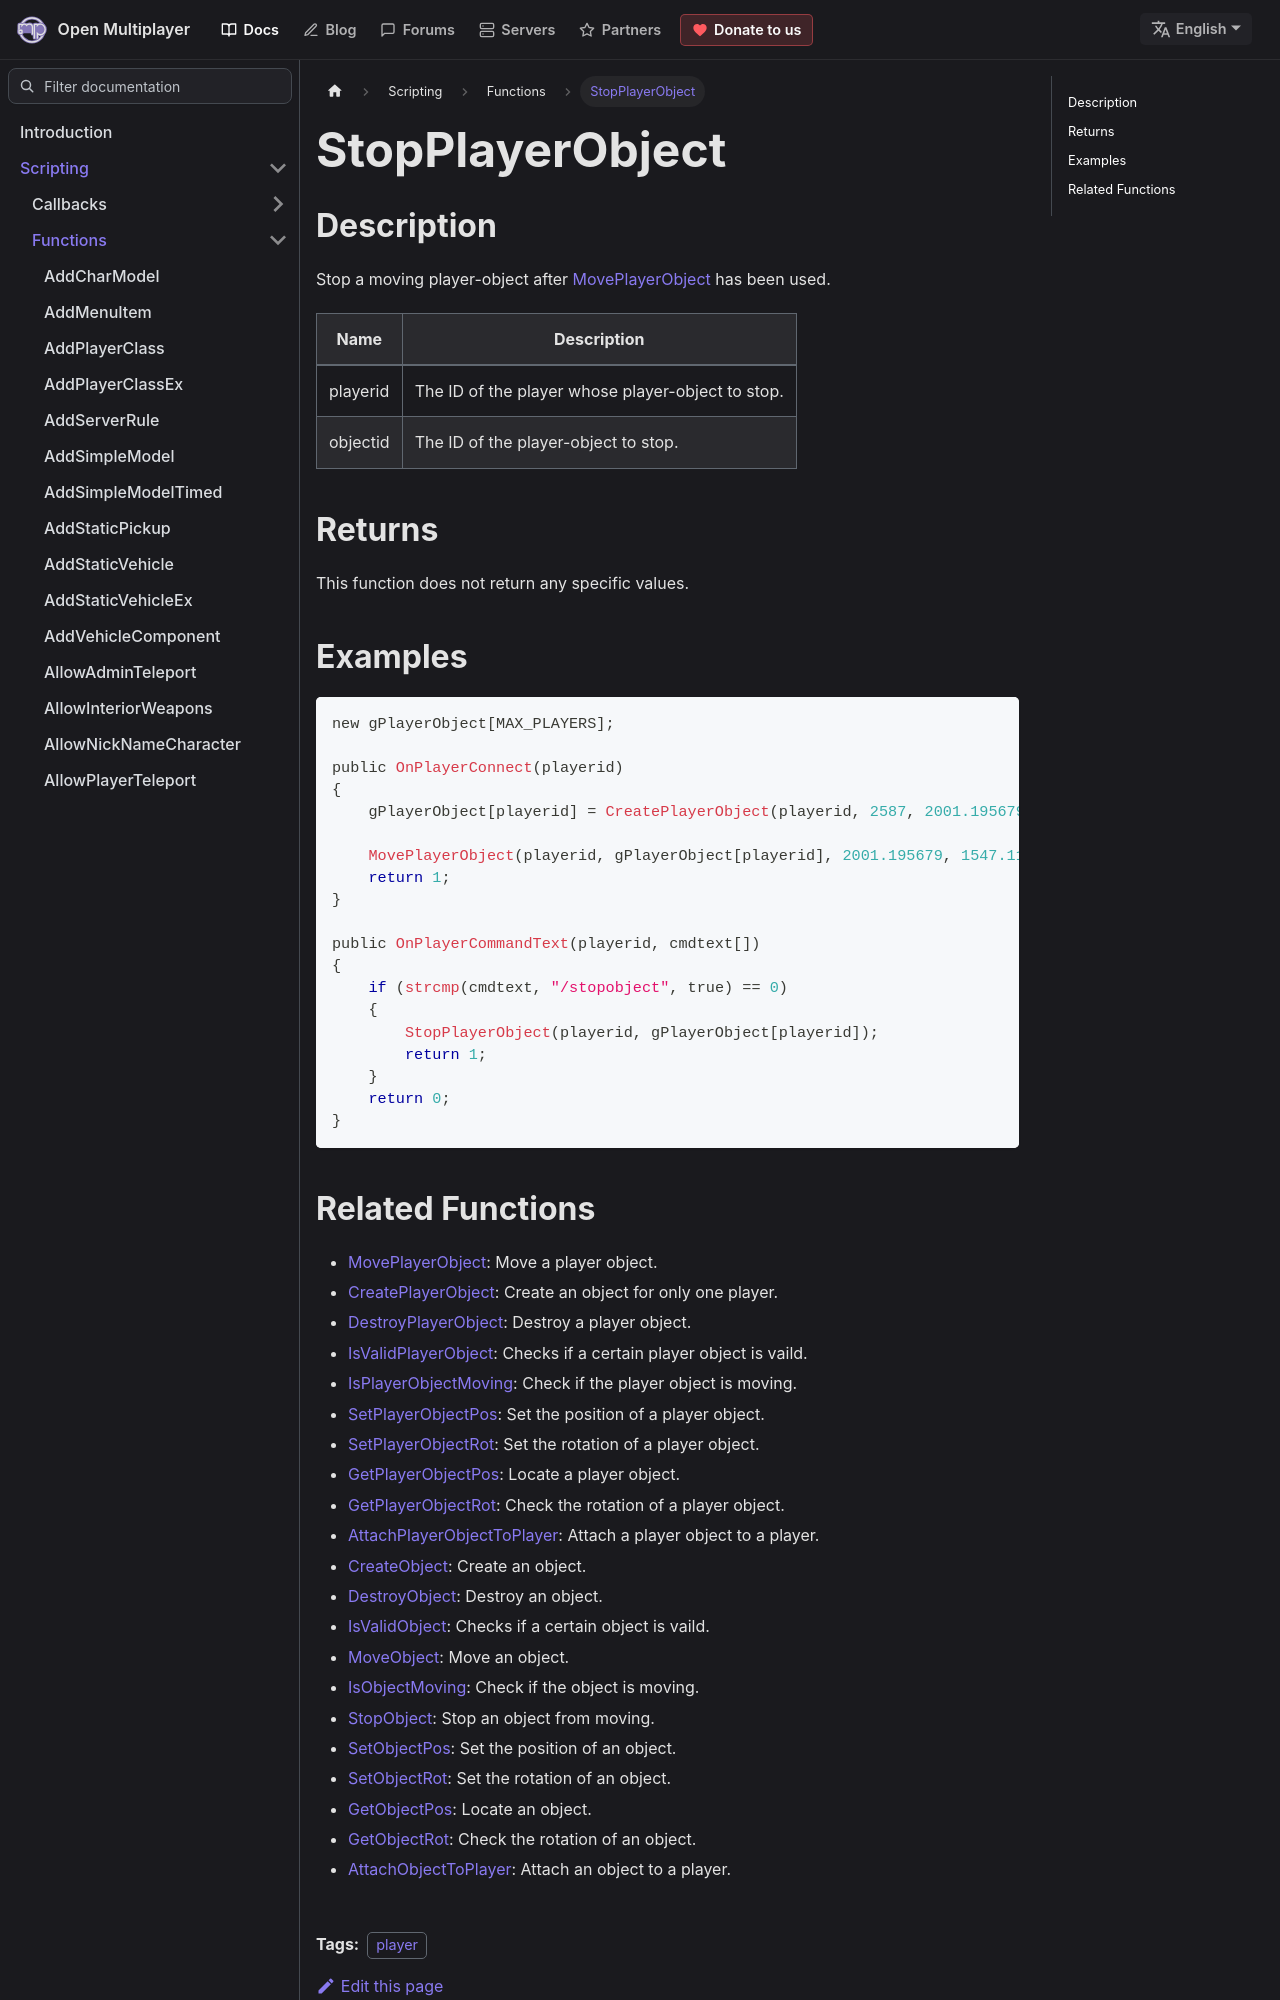

repository: openmultiplayer/web · page: docs/scripting/functions/StopPlayerObject.html · generator: docusaurus

---
title: StopPlayerObject
sidebar_label: StopPlayerObject
description: Stop a moving player-object after MovePlayerObject has been used.
tags: ["player"]
---

## Description

Stop a moving player-object after [MovePlayerObject](MovePlayerObject) has been used.

| Name     | Description                                       |
| -------- | ------------------------------------------------- |
| playerid | The ID of the player whose player-object to stop. |
| objectid | The ID of the player-object to stop.              |

## Returns

This function does not return any specific values.

## Examples

```c
new gPlayerObject[MAX_PLAYERS];

public OnPlayerConnect(playerid)
{
    gPlayerObject[playerid] = CreatePlayerObject(playerid, 2587, 2001.195679, 1547.113892, 14.283400, 0.0, 0.0, 96.0);

    MovePlayerObject(playerid, gPlayerObject[playerid], 2001.195679, 1547.113892, 10.000000, 2.0);
    return 1;
}

public OnPlayerCommandText(playerid, cmdtext[])
{
    if (strcmp(cmdtext, "/stopobject", true) == 0)
    {
        StopPlayerObject(playerid, gPlayerObject[playerid]);
        return 1;
    }
    return 0;
}
```
